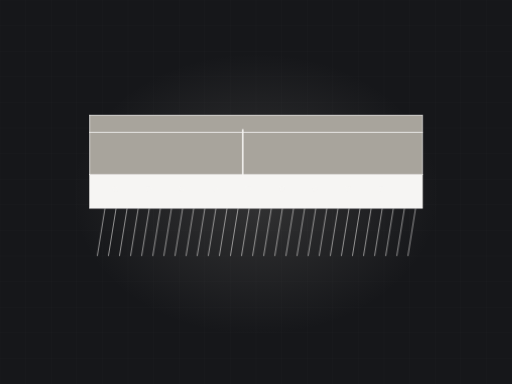
t = 0.00 s
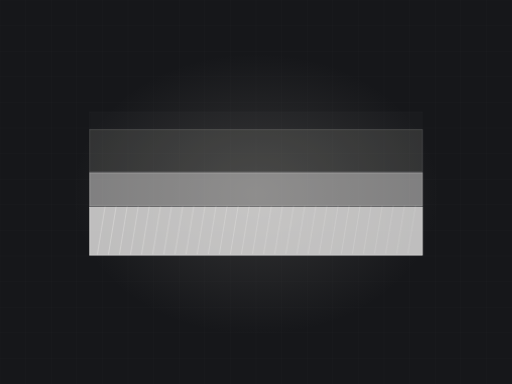
t = 1.90 s
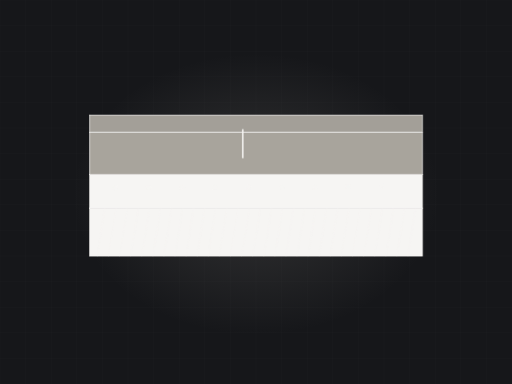
t = 3.34 s
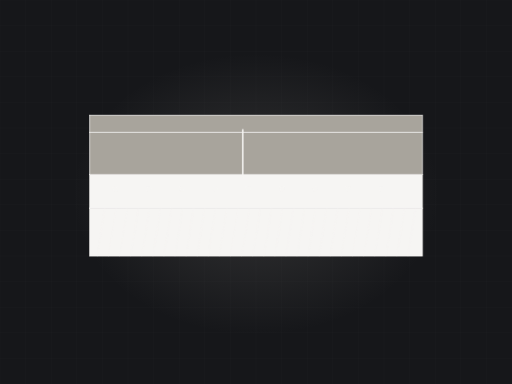
t = 5.05 s
t = 6.80 s: frame unchanged from t = 5.05 s, image omitted
t = 8.08 s: frame unchanged from t = 5.05 s, image omitted

The animated SVG that drew these frames (rendered in a browser with its animation timeline set to each time). Animation: 5 CSS @keyframes rules; frames cover the first 8.08 s, repeats indefinitely.

<svg xmlns="http://www.w3.org/2000/svg" viewBox="0 0 1200 900" width="1200" height="900" role="img" aria-label="Concrete section"><defs><radialGradient id="glow"><stop offset="0%" stop-color="#a8a49c" stop-opacity=".20"/><stop offset="100%" stop-color="#a8a49c" stop-opacity="0"/></radialGradient></defs><style>.dw{stroke-dasharray:100;stroke-dashoffset:100;animation:dw 10.66s ease-in-out infinite}@keyframes dw{0%{stroke-dashoffset:100}24%{stroke-dashoffset:0}84%{stroke-dashoffset:0;opacity:1}95%{stroke-dashoffset:0;opacity:0}100%{stroke-dashoffset:100;opacity:0}}.dw2{stroke-dasharray:100;stroke-dashoffset:100;animation:dw 10.66s ease-in-out infinite}@keyframes dw{0%{stroke-dashoffset:100}24%{stroke-dashoffset:0}84%{stroke-dashoffset:0;opacity:1}95%{stroke-dashoffset:0;opacity:0}100%{stroke-dashoffset:100;opacity:0}}.rise{transform-origin:center bottom;animation:rs 10.66s ease-in-out infinite}@keyframes rs{0%,16%{transform:scaleY(0)}48%{transform:scaleY(1)}86%{transform:scaleY(1);opacity:.34}96%,100%{opacity:0}}.sweep{opacity:0;animation:sw 10.66s ease-in-out infinite}@keyframes sw{0%,46%{transform:translateX(0);opacity:0}52%{opacity:1}76%{transform:translateX(780px);opacity:1}84%,100%{opacity:0}}.st{opacity:0;animation:stg 10.66s ease-in-out infinite}@keyframes stg{0%,6%{opacity:0;transform:translateY(-8px)}24%{opacity:1;transform:translateY(0)}84%{opacity:1}95%,100%{opacity:0}}@media (prefers-reduced-motion: reduce){*{animation:none!important}.dw{stroke-dashoffset:0!important}[class]{opacity:1!important}}/*rest-state*/.dw{stroke-dashoffset:0;opacity:1}.st{opacity:1}</style><rect width="1200" height="900" fill="#16171a"/><line x1="0" y1="0" x2="0" y2="900" stroke="#f6f5f3" stroke-width="1" opacity=".028"/><line x1="60" y1="0" x2="60" y2="900" stroke="#f6f5f3" stroke-width="1" opacity=".028"/><line x1="120" y1="0" x2="120" y2="900" stroke="#f6f5f3" stroke-width="1" opacity=".028"/><line x1="180" y1="0" x2="180" y2="900" stroke="#f6f5f3" stroke-width="1" opacity=".028"/><line x1="240" y1="0" x2="240" y2="900" stroke="#f6f5f3" stroke-width="1" opacity=".028"/><line x1="300" y1="0" x2="300" y2="900" stroke="#f6f5f3" stroke-width="1" opacity=".028"/><line x1="360" y1="0" x2="360" y2="900" stroke="#f6f5f3" stroke-width="1" opacity=".028"/><line x1="420" y1="0" x2="420" y2="900" stroke="#f6f5f3" stroke-width="1" opacity=".028"/><line x1="480" y1="0" x2="480" y2="900" stroke="#f6f5f3" stroke-width="1" opacity=".028"/><line x1="540" y1="0" x2="540" y2="900" stroke="#f6f5f3" stroke-width="1" opacity=".028"/><line x1="600" y1="0" x2="600" y2="900" stroke="#f6f5f3" stroke-width="1" opacity=".028"/><line x1="660" y1="0" x2="660" y2="900" stroke="#f6f5f3" stroke-width="1" opacity=".028"/><line x1="720" y1="0" x2="720" y2="900" stroke="#f6f5f3" stroke-width="1" opacity=".028"/><line x1="780" y1="0" x2="780" y2="900" stroke="#f6f5f3" stroke-width="1" opacity=".028"/><line x1="840" y1="0" x2="840" y2="900" stroke="#f6f5f3" stroke-width="1" opacity=".028"/><line x1="900" y1="0" x2="900" y2="900" stroke="#f6f5f3" stroke-width="1" opacity=".028"/><line x1="960" y1="0" x2="960" y2="900" stroke="#f6f5f3" stroke-width="1" opacity=".028"/><line x1="1020" y1="0" x2="1020" y2="900" stroke="#f6f5f3" stroke-width="1" opacity=".028"/><line x1="1080" y1="0" x2="1080" y2="900" stroke="#f6f5f3" stroke-width="1" opacity=".028"/><line x1="1140" y1="0" x2="1140" y2="900" stroke="#f6f5f3" stroke-width="1" opacity=".028"/><line x1="1200" y1="0" x2="1200" y2="900" stroke="#f6f5f3" stroke-width="1" opacity=".028"/><line x1="0" y1="0" x2="1200" y2="0" stroke="#f6f5f3" stroke-width="1" opacity=".028"/><line x1="0" y1="60" x2="1200" y2="60" stroke="#f6f5f3" stroke-width="1" opacity=".028"/><line x1="0" y1="120" x2="1200" y2="120" stroke="#f6f5f3" stroke-width="1" opacity=".028"/><line x1="0" y1="180" x2="1200" y2="180" stroke="#f6f5f3" stroke-width="1" opacity=".028"/><line x1="0" y1="240" x2="1200" y2="240" stroke="#f6f5f3" stroke-width="1" opacity=".028"/><line x1="0" y1="300" x2="1200" y2="300" stroke="#f6f5f3" stroke-width="1" opacity=".028"/><line x1="0" y1="360" x2="1200" y2="360" stroke="#f6f5f3" stroke-width="1" opacity=".028"/><line x1="0" y1="420" x2="1200" y2="420" stroke="#f6f5f3" stroke-width="1" opacity=".028"/><line x1="0" y1="480" x2="1200" y2="480" stroke="#f6f5f3" stroke-width="1" opacity=".028"/><line x1="0" y1="540" x2="1200" y2="540" stroke="#f6f5f3" stroke-width="1" opacity=".028"/><line x1="0" y1="600" x2="1200" y2="600" stroke="#f6f5f3" stroke-width="1" opacity=".028"/><line x1="0" y1="660" x2="1200" y2="660" stroke="#f6f5f3" stroke-width="1" opacity=".028"/><line x1="0" y1="720" x2="1200" y2="720" stroke="#f6f5f3" stroke-width="1" opacity=".028"/><line x1="0" y1="780" x2="1200" y2="780" stroke="#f6f5f3" stroke-width="1" opacity=".028"/><line x1="0" y1="840" x2="1200" y2="840" stroke="#f6f5f3" stroke-width="1" opacity=".028"/><line x1="0" y1="900" x2="1200" y2="900" stroke="#f6f5f3" stroke-width="1" opacity=".028"/><ellipse cx="600" cy="455" rx="430" ry="330" fill="url(#glow)"/><rect class="st" x="210" y="488" width="780" height="112" fill="#f6f5f3" opacity="0.1" style="animation-delay:0.00s"/><rect class="st" x="210" y="488" width="780" height="112" fill="none" stroke="#f6f5f3" stroke-width="1.6" opacity=".35" style="animation-delay:0.00s"/><rect class="st" x="210" y="409" width="780" height="79" fill="#f6f5f3" opacity="0.2" style="animation-delay:0.34s"/><rect class="st" x="210" y="409" width="780" height="79" fill="none" stroke="#f6f5f3" stroke-width="1.6" opacity=".35" style="animation-delay:0.34s"/><rect class="st" x="210" y="310" width="780" height="99" fill="#a8a49c" opacity="0.34" style="animation-delay:0.68s"/><rect class="st" x="210" y="310" width="780" height="99" fill="none" stroke="#f6f5f3" stroke-width="1.6" opacity=".35" style="animation-delay:0.68s"/><rect class="st" x="210" y="270" width="780" height="40" fill="#a8a49c" opacity="0.46" style="animation-delay:1.02s"/><rect class="st" x="210" y="270" width="780" height="40" fill="none" stroke="#f6f5f3" stroke-width="1.6" opacity=".35" style="animation-delay:1.02s"/><circle class="st" cx="270" cy="442" r="6" fill="#f6f5f3" opacity=".55" style="animation-delay:1.50s"/><circle class="st" cx="348" cy="442" r="6" fill="#f6f5f3" opacity=".55" style="animation-delay:1.55s"/><circle class="st" cx="426" cy="442" r="6" fill="#f6f5f3" opacity=".55" style="animation-delay:1.60s"/><circle class="st" cx="504" cy="442" r="6" fill="#f6f5f3" opacity=".55" style="animation-delay:1.65s"/><circle class="st" cx="582" cy="442" r="6" fill="#f6f5f3" opacity=".55" style="animation-delay:1.70s"/><circle class="st" cx="660" cy="442" r="6" fill="#f6f5f3" opacity=".55" style="animation-delay:1.75s"/><circle class="st" cx="738" cy="442" r="6" fill="#f6f5f3" opacity=".55" style="animation-delay:1.80s"/><circle class="st" cx="816" cy="442" r="6" fill="#f6f5f3" opacity=".55" style="animation-delay:1.85s"/><circle class="st" cx="894" cy="442" r="6" fill="#f6f5f3" opacity=".55" style="animation-delay:1.90s"/><line class="st" x1="228" y1="600" x2="246" y2="488" stroke="#f6f5f3" stroke-width="1.3" opacity=".18" style="animation-delay:0.20s"/><line class="st" x1="254" y1="600" x2="272" y2="488" stroke="#f6f5f3" stroke-width="1.3" opacity=".18" style="animation-delay:0.21s"/><line class="st" x1="280" y1="600" x2="298" y2="488" stroke="#f6f5f3" stroke-width="1.3" opacity=".18" style="animation-delay:0.22s"/><line class="st" x1="306" y1="600" x2="324" y2="488" stroke="#f6f5f3" stroke-width="1.3" opacity=".18" style="animation-delay:0.24s"/><line class="st" x1="332" y1="600" x2="350" y2="488" stroke="#f6f5f3" stroke-width="1.3" opacity=".18" style="animation-delay:0.25s"/><line class="st" x1="358" y1="600" x2="376" y2="488" stroke="#f6f5f3" stroke-width="1.3" opacity=".18" style="animation-delay:0.26s"/><line class="st" x1="384" y1="600" x2="402" y2="488" stroke="#f6f5f3" stroke-width="1.3" opacity=".18" style="animation-delay:0.27s"/><line class="st" x1="410" y1="600" x2="428" y2="488" stroke="#f6f5f3" stroke-width="1.3" opacity=".18" style="animation-delay:0.28s"/><line class="st" x1="436" y1="600" x2="454" y2="488" stroke="#f6f5f3" stroke-width="1.3" opacity=".18" style="animation-delay:0.30s"/><line class="st" x1="462" y1="600" x2="480" y2="488" stroke="#f6f5f3" stroke-width="1.3" opacity=".18" style="animation-delay:0.31s"/><line class="st" x1="488" y1="600" x2="506" y2="488" stroke="#f6f5f3" stroke-width="1.3" opacity=".18" style="animation-delay:0.32s"/><line class="st" x1="514" y1="600" x2="532" y2="488" stroke="#f6f5f3" stroke-width="1.3" opacity=".18" style="animation-delay:0.33s"/><line class="st" x1="540" y1="600" x2="558" y2="488" stroke="#f6f5f3" stroke-width="1.3" opacity=".18" style="animation-delay:0.34s"/><line class="st" x1="566" y1="600" x2="584" y2="488" stroke="#f6f5f3" stroke-width="1.3" opacity=".18" style="animation-delay:0.36s"/><line class="st" x1="592" y1="600" x2="610" y2="488" stroke="#f6f5f3" stroke-width="1.3" opacity=".18" style="animation-delay:0.37s"/><line class="st" x1="618" y1="600" x2="636" y2="488" stroke="#f6f5f3" stroke-width="1.3" opacity=".18" style="animation-delay:0.38s"/><line class="st" x1="644" y1="600" x2="662" y2="488" stroke="#f6f5f3" stroke-width="1.3" opacity=".18" style="animation-delay:0.39s"/><line class="st" x1="670" y1="600" x2="688" y2="488" stroke="#f6f5f3" stroke-width="1.3" opacity=".18" style="animation-delay:0.40s"/><line class="st" x1="696" y1="600" x2="714" y2="488" stroke="#f6f5f3" stroke-width="1.3" opacity=".18" style="animation-delay:0.42s"/><line class="st" x1="722" y1="600" x2="740" y2="488" stroke="#f6f5f3" stroke-width="1.3" opacity=".18" style="animation-delay:0.43s"/><line class="st" x1="748" y1="600" x2="766" y2="488" stroke="#f6f5f3" stroke-width="1.3" opacity=".18" style="animation-delay:0.44s"/><line class="st" x1="774" y1="600" x2="792" y2="488" stroke="#f6f5f3" stroke-width="1.3" opacity=".18" style="animation-delay:0.45s"/><line class="st" x1="800" y1="600" x2="818" y2="488" stroke="#f6f5f3" stroke-width="1.3" opacity=".18" style="animation-delay:0.46s"/><line class="st" x1="826" y1="600" x2="844" y2="488" stroke="#f6f5f3" stroke-width="1.3" opacity=".18" style="animation-delay:0.48s"/><line class="st" x1="852" y1="600" x2="870" y2="488" stroke="#f6f5f3" stroke-width="1.3" opacity=".18" style="animation-delay:0.49s"/><line class="st" x1="878" y1="600" x2="896" y2="488" stroke="#f6f5f3" stroke-width="1.3" opacity=".18" style="animation-delay:0.50s"/><line class="st" x1="904" y1="600" x2="922" y2="488" stroke="#f6f5f3" stroke-width="1.3" opacity=".18" style="animation-delay:0.51s"/><line class="st" x1="930" y1="600" x2="948" y2="488" stroke="#f6f5f3" stroke-width="1.3" opacity=".18" style="animation-delay:0.52s"/><line class="st" x1="956" y1="600" x2="974" y2="488" stroke="#f6f5f3" stroke-width="1.3" opacity=".18" style="animation-delay:0.54s"/><path class="dw" d="M569,303 L569,415" pathLength="100" stroke="#f6f5f3" stroke-width="3.5" opacity=".8" style="animation-delay:1.9s"/></svg>
